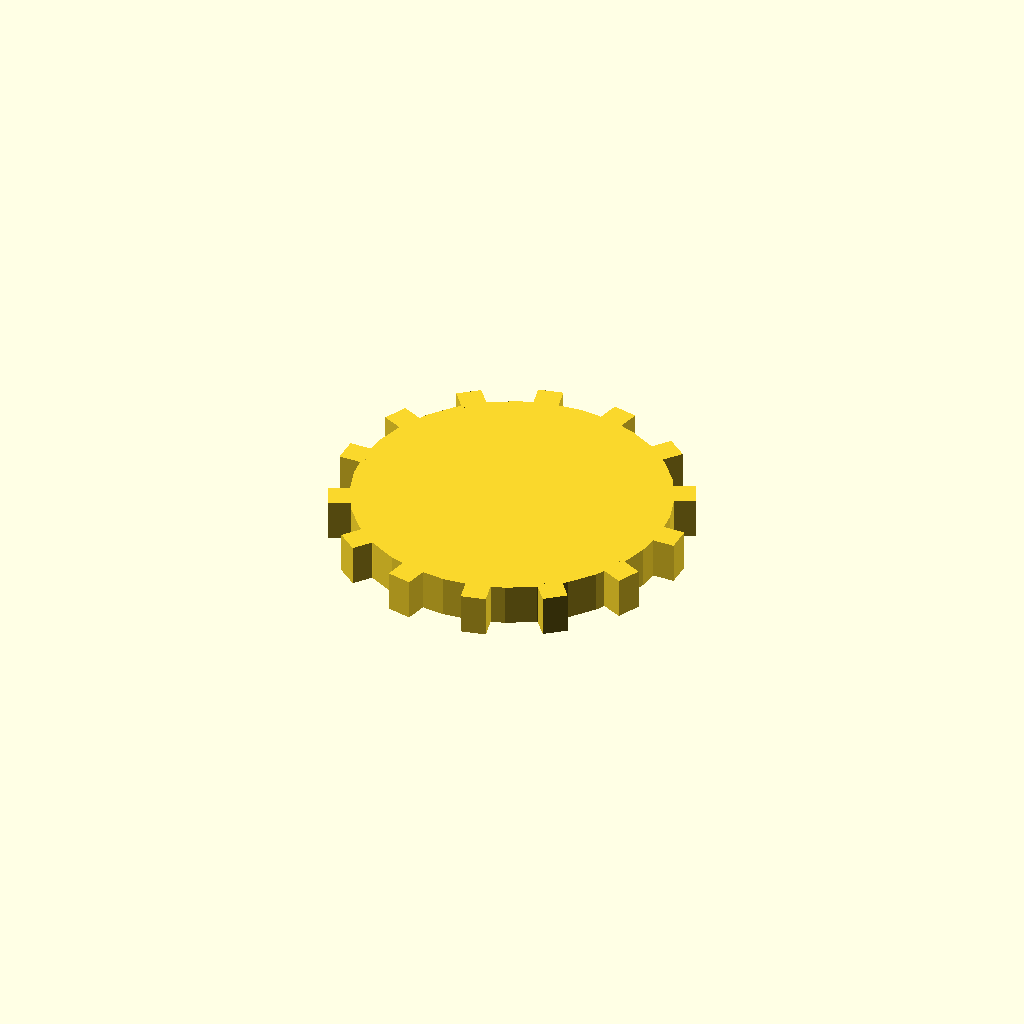
Cell 1: rendered with the file's own defaults.
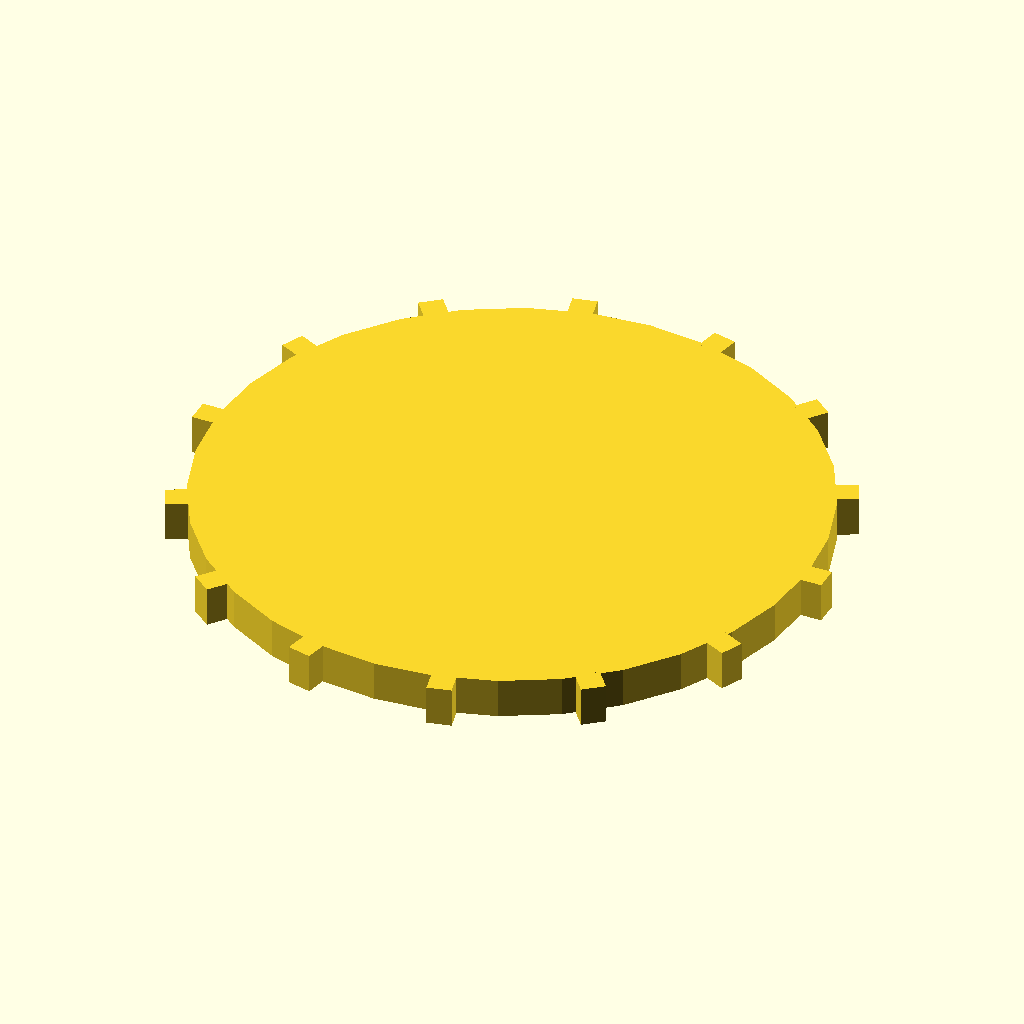
Cell 2 — disc_r set to 76, the other parameters unchanged.
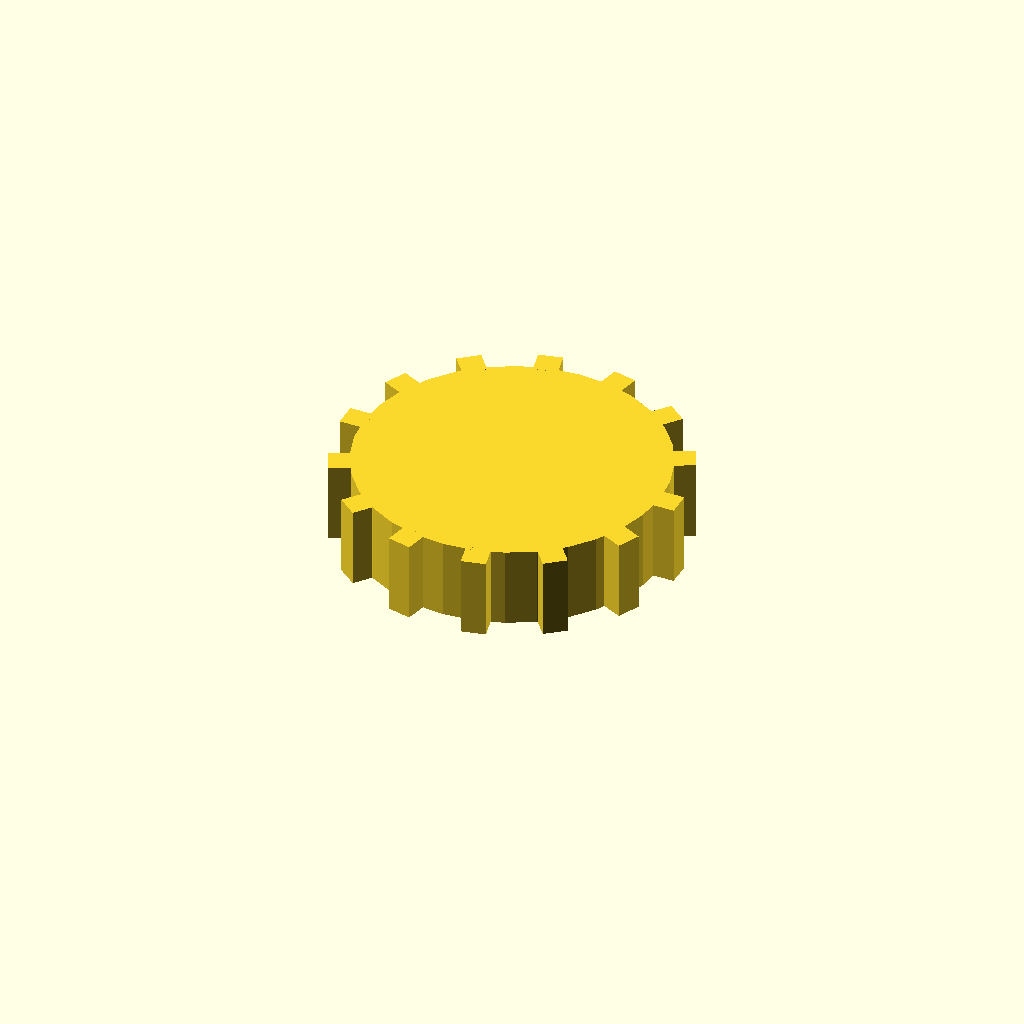
Cell 3: disc_t = 20 (everything else at default).
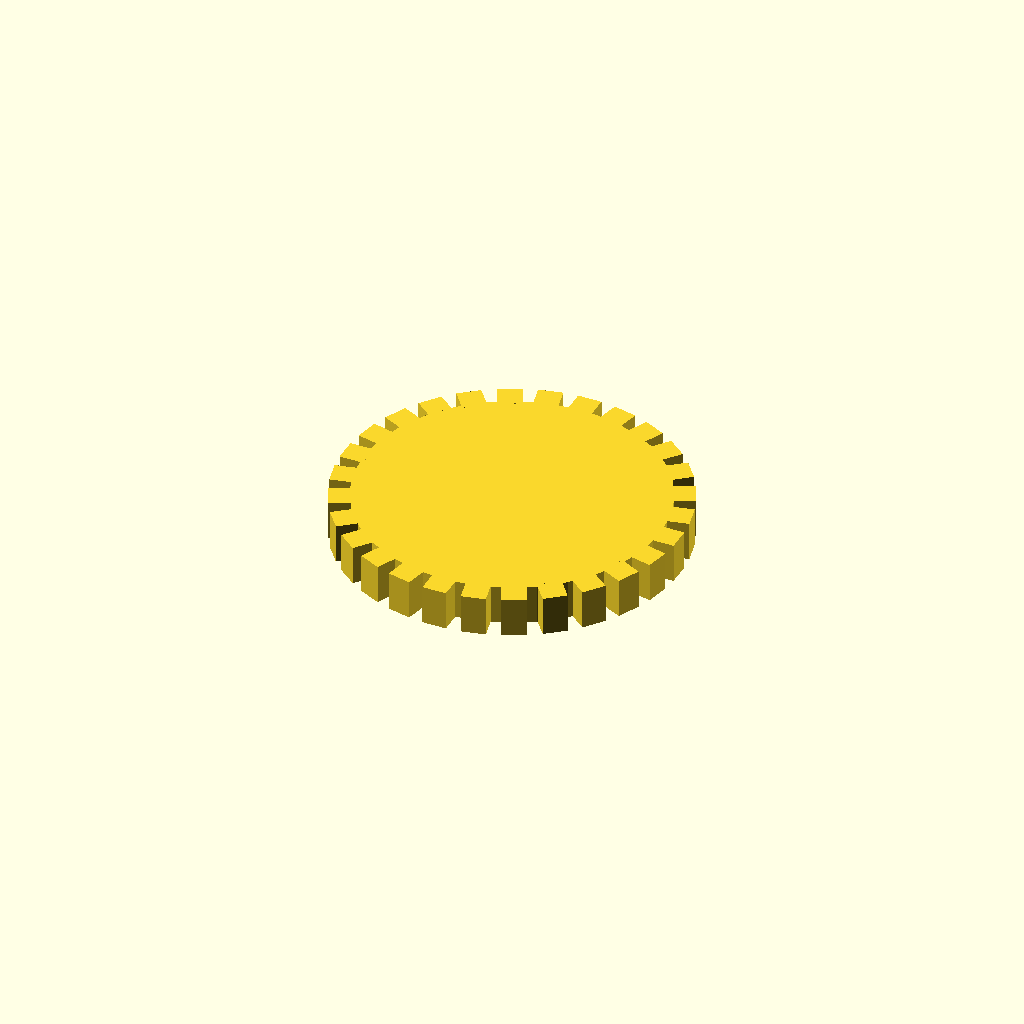
Cell 4: the same model with n_teeth = 28.
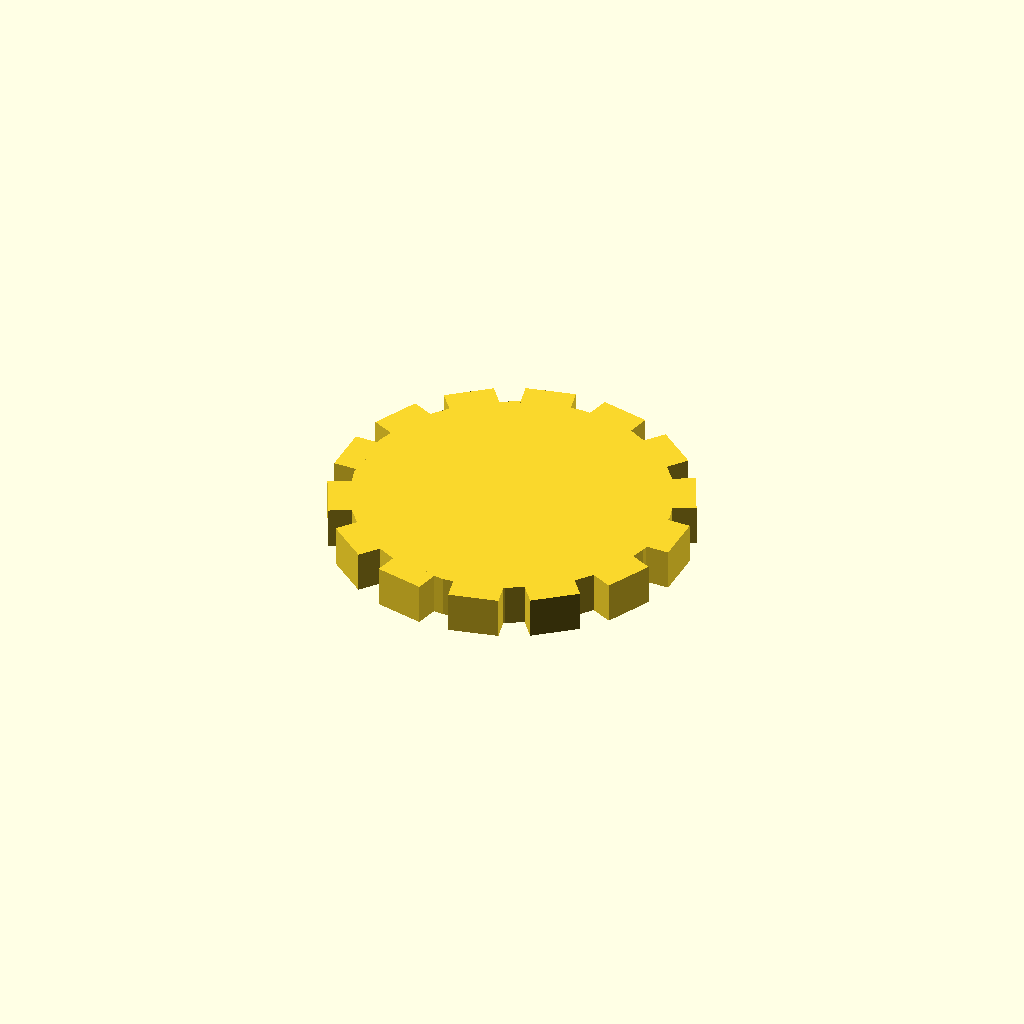
Cell 5 — tooth_w set to 12, the other parameters unchanged.
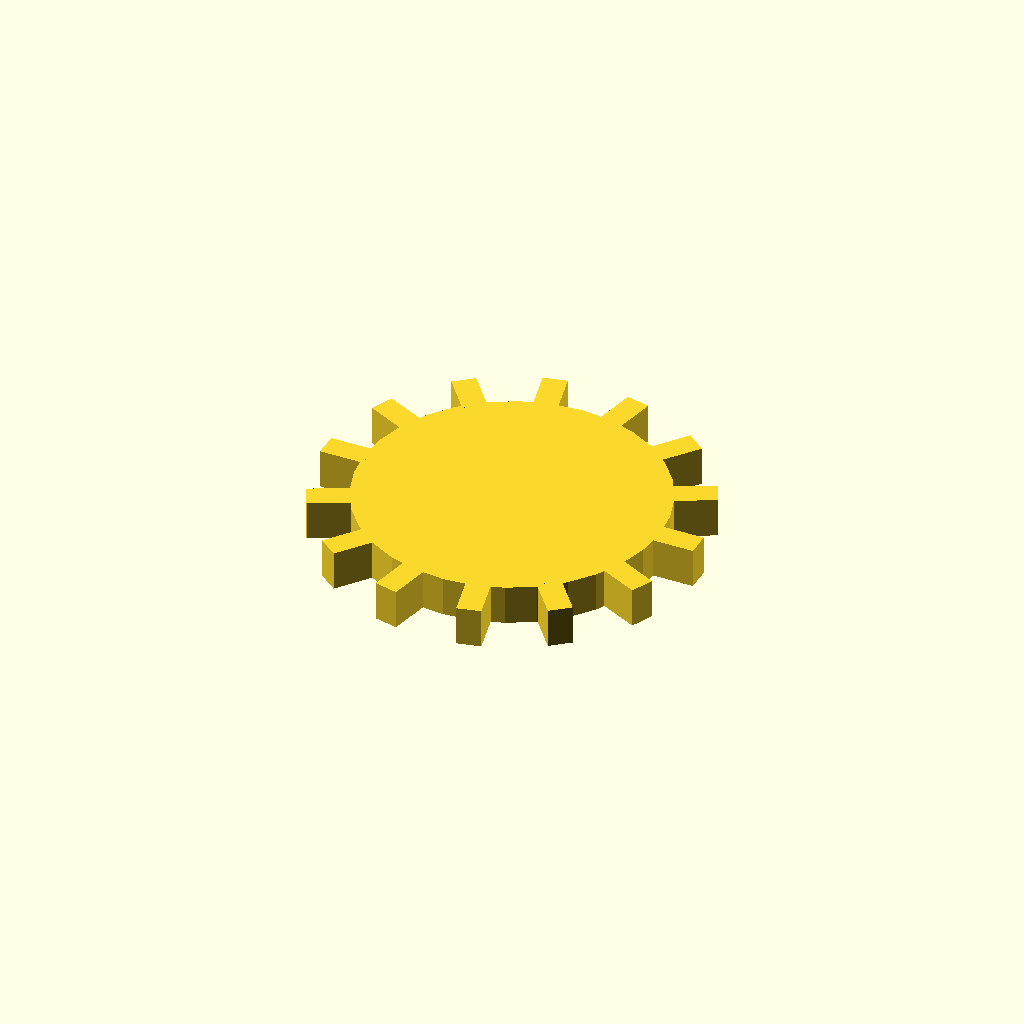
Cell 6 — tooth_h set to 10, the other parameters unchanged.
All cells are drawn from one camera (rotation 55°, 0°, 25°, orthographic, colour scheme Cornfield), so only the parameter changes between them.
Source of the model, optional_data/data/solid3/spurblank/part_0119.scad:
$fn = 32;

// ----------------------------------------------------------------------
// Spur blank: plain gear blank
// ----------------------------------------------------------------------

// --- parameters (mm) ---
disc_r = 38;              // blank root radius
disc_t = 10;              // blank thickness
n_teeth = 14;             // stub tooth count
tooth_w = 6;              // tooth width at the root
tooth_h = 5;              // tooth height above the root

out_r = disc_r + tooth_h;  // tip radius
bbox_x = 86.0;  // measured width over the teeth
bbox_y = 85.18;  // measured depth over the teeth

union() {
  cylinder(r = disc_r, h = disc_t);
  for (i = [0 : n_teeth - 1])
    rotate([0, 0, i * 360 / n_teeth])
      translate([disc_r - 1, -tooth_w / 2, 0])
        cube([tooth_h + 1, tooth_w, disc_t]);
}
Customizer parameters (derived from the source; name, type, default, range or options):
disc_r: number, default 38
disc_t: number, default 10
n_teeth: number, default 14
tooth_w: number, default 6
tooth_h: number, default 5
bbox_x: number, default 86
bbox_y: number, default 85.18
